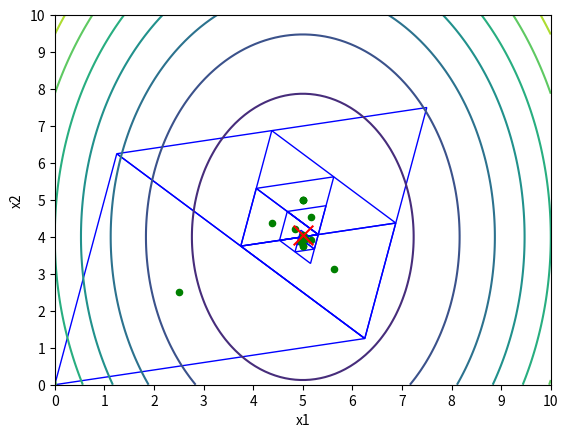

Reproduce this figure in Python.
def simplex_method(function, x_count, start_x, delta, ex, ef, alpha, calculation_data=None):
    """
    Функция реализующая ПСМ.
    @param function: Целевая функция.
    @param x_count: Размерность функции.
    @param start_x: Начальная точка.
    @param delta: Длина ребра симплекса.
    @param ex: Точность по аргументу.
    @param ef: Точность по функции.
    @param alpha: Коэффициент сжатия.
    @param calculation_data: Объект для сбора данных по поиску.
    @return: Точка оптимума.
    """

    # Получаем коэффициенты для начального расчета симплекса.
    p = delta * (((x_count + 1) ** 1 / 2 + x_count - 1) / (x_count * 2 ** 1 / 2))
    g = delta * (((x_count + 1) ** 1 / 2 - 1) / (x_count * 2 ** 1 / 2))

    # Получаем начальный симплекс.
    simplex = [[start_x[j] if i == 0 else
                start_x[j] + p if j == i - 1 else
                start_x[j] + g
                for j in range(0, x_count, 1)]
               for i in range(0, x_count + 1, 1)]

    if calculation_data is not None:
        calculation_data.add_simplex(simplex)

    # Получаем начальное приблежение точки оптимума.
    optimum_approximation = approximate_optimum(x_count, simplex)

    if calculation_data is not None:
        calculation_data.add_optimum_approximation(optimum_approximation)

    # Получаем значение функции в начальном приблежении точки оптимума.
    f_optimum_approximation = calculate_function_and_add_function_call(function,
                                                                       optimum_approximation,
                                                                       calculation_data)

    # Начинаем цикл
    while True:
        if calculation_data is not None:
            calculation_data.add_iteration()

        # Вычисляем значение функции в точках симплекса.
        f_simplex = [calculate_function_and_add_function_call(function, xs, calculation_data)
                     for xs in simplex]

        # Получаем максимальное значение функции в точках симлекса и индекс точки в симплексе.
        max_f = max(f_simplex)
        max_f_index = f_simplex.index(max_f)

        # Получаем зеркальное отражение максимальной точки симплекса и значение функции в этой точке
        c = 2 / x_count
        column_sums = vector_sum(simplex)
        max_simplex = simplex[max_f_index]
        reflection = [c * (column_sums[index] - max_simplex[index]) - max_simplex[index] for index in
                      range(0, x_count)]
        f_reflection = calculate_function_and_add_function_call(function, reflection, calculation_data)

        # Получаем новый симплекс.
        if f_reflection <= max_f:
            simplex_next = [reflection
                            if index == max_f_index
                            else value
                            for index, value in enumerate(simplex)]
        else:
            min_f = min(f_simplex)
            min_f_index = f_simplex.index(min_f)
            min_f_simplex_vector = simplex[min_f_index]
            simplex_next = [[alpha * simplex_value + (1 - alpha) * min_f_simplex_vector[index]
                             for index, simplex_value in enumerate(simplex_vector)]
                            for simplex_vector in simplex]

        if calculation_data is not None:
            calculation_data.add_simplex(simplex_next)

        # Получаем новое приблежение точки оптимума.
        optimum_approximation_next = approximate_optimum(x_count, simplex_next)

        if calculation_data is not None:
            calculation_data.add_optimum_approximation(optimum_approximation_next)

        # Получаем значение функции в новом приблежении точки оптимума.
        f_optimum_approximation_next = calculate_function_and_add_function_call(function,
                                                                                optimum_approximation_next,
                                                                                calculation_data)

        # Проверяем условие выхода. Если условие не выполняется, то продолжаем.
        if ((optimum_approximation_next[0] - optimum_approximation[0]) ** 2 +
            (optimum_approximation_next[1] - optimum_approximation[1]) ** 2) ** 1 / 2 <= ex and \
                abs(f_optimum_approximation - f_optimum_approximation_next) <= ef:
            return optimum_approximation_next
        else:
            simplex = simplex_next
            optimum_approximation = optimum_approximation_next
            f_optimum_approximation = f_optimum_approximation_next


def vector_sum(matrix):
    """
    Суммирует векторы в матрице.
    @param matrix: Матрица.
    @return: Вектор, являющийся суммой векторов в матрице.
    """
    result = []
    for vector in matrix:
        for index, value in enumerate(vector):
            if len(result) <= index:
                result.append(value)
            else:
                result[index] += value

    return result


def calculate_function_and_add_function_call(function, xs, calculation_data=None):
    """
    Получает значение функции и обновляет счетчик вызова функции.
    @param function: Функция.
    @param xs: Аргументы.
    @param calculation_data: Объект для сбора данных по поиску.
    @return: Значение функции.
    """
    result = function(*xs)

    if calculation_data is not None:
        calculation_data.add_function_call()

    return result


def approximate_optimum(x_count, simplex):
    """
    Получает приближение точки оптимума из точек симплекса.
    @param x_count: Размерность.
    @param simplex: Симплекс.
    @return: Приблежение точки оптимума.
    """
    c = 1 / (x_count + 1)
    return [c * vector_sum_value for vector_sum_value in vector_sum(simplex)]


class CalculationData:
    """
    Класс для сбора данных расчета.
    """

    def __init__(self):
        """
        Конструктор.
        """
        self.iteration_count = 0
        self.function_call_count = 0
        self.simplexes = []
        self.optimum_approximations = []

    def add_iteration(self):
        """
        Добавляет итерацию.
        """
        self.iteration_count += 1

    def add_function_call(self):
        """
        Добавляет вызов функции.
        """
        self.function_call_count += 1

    def add_simplex(self, simplex):
        """
        Добавляет симплекс.
        @param simplex: Симплекс.
        """
        self.simplexes.append(simplex)

    def add_optimum_approximation(self, optimum_approximation):
        """
        Добавляет приблежение точки оптимума.
        @param optimum_approximation: Приблежение точки оптимума.
        """
        self.optimum_approximations.append(optimum_approximation)


def f(x1, x2):
    """
    Заданая функция.
    :param x1: Первый аргумент функции.
    :param x2: Второй аргумент функции.
    :return: Значение функции.
    """
    return 3 * (x1 - 5) ** 2 + (x2 - 4) ** 2


# Подключаем библиотеки, необходимые для формирования и вывода графика
import matplotlib.pyplot as plt
from matplotlib.patches import Polygon
import numpy as np

start_point = [0, 0]
ex = 0.01
ef = 0.01
calculation_data = CalculationData()
delta = 5
alpha = 0.5
result_x1, result_x2 = simplex_method(f, 2, start_point, delta, ex, ef, alpha, calculation_data)

# Вывод графика
lin_space = np.linspace(0, 10, 100)
x1s, x2s = np.meshgrid(lin_space, lin_space)
f_mesh_grid = [f(x1, x2) for x1, x2 in zip(x1s, x2s)]
plt.contour(x1s, x2s, f_mesh_grid)

for simplex in calculation_data.simplexes:
    polygon = Polygon(simplex, fill=False, color='b')
    plt.gca().add_patch(polygon)

for optimum_approximation in calculation_data.optimum_approximations:
    plt.scatter(optimum_approximation[0], optimum_approximation[1], marker='o', c='g', s=20)

plt.scatter(result_x1, result_x2, marker='x', c='r', s=200)

ticks = range(0, 11)
plt.xlabel('x1')
plt.xticks(ticks)
plt.ylabel('x2')
plt.yticks(ticks)

plt.show()

# Вывод выходных данных
print(f'Точка оптимума - [{result_x1}; {result_x2}]')
print(f'Оптимальное значение ЦФ - {f(result_x1, result_x2)}')
print(f'Количество итераций - {calculation_data.iteration_count}')
print(f'Количество вызовов расчета функции - {calculation_data.function_call_count}')

index = 1
for simplex, optimum_approximation in zip(calculation_data.simplexes, calculation_data.optimum_approximations):
    print(f'{index}) Точки симплекса:\n'f'\t[{simplex[0][0]}; {simplex[0][1]}]\n'
          f'\t[{simplex[1][0]}; {simplex[1][1]}]\n'
          f'\t[{simplex[2][0]}; {simplex[2][1]}]\n'
          f'Приближение точки оптимума - [{optimum_approximation[0]}; {optimum_approximation[1]}]')
    index += 1
